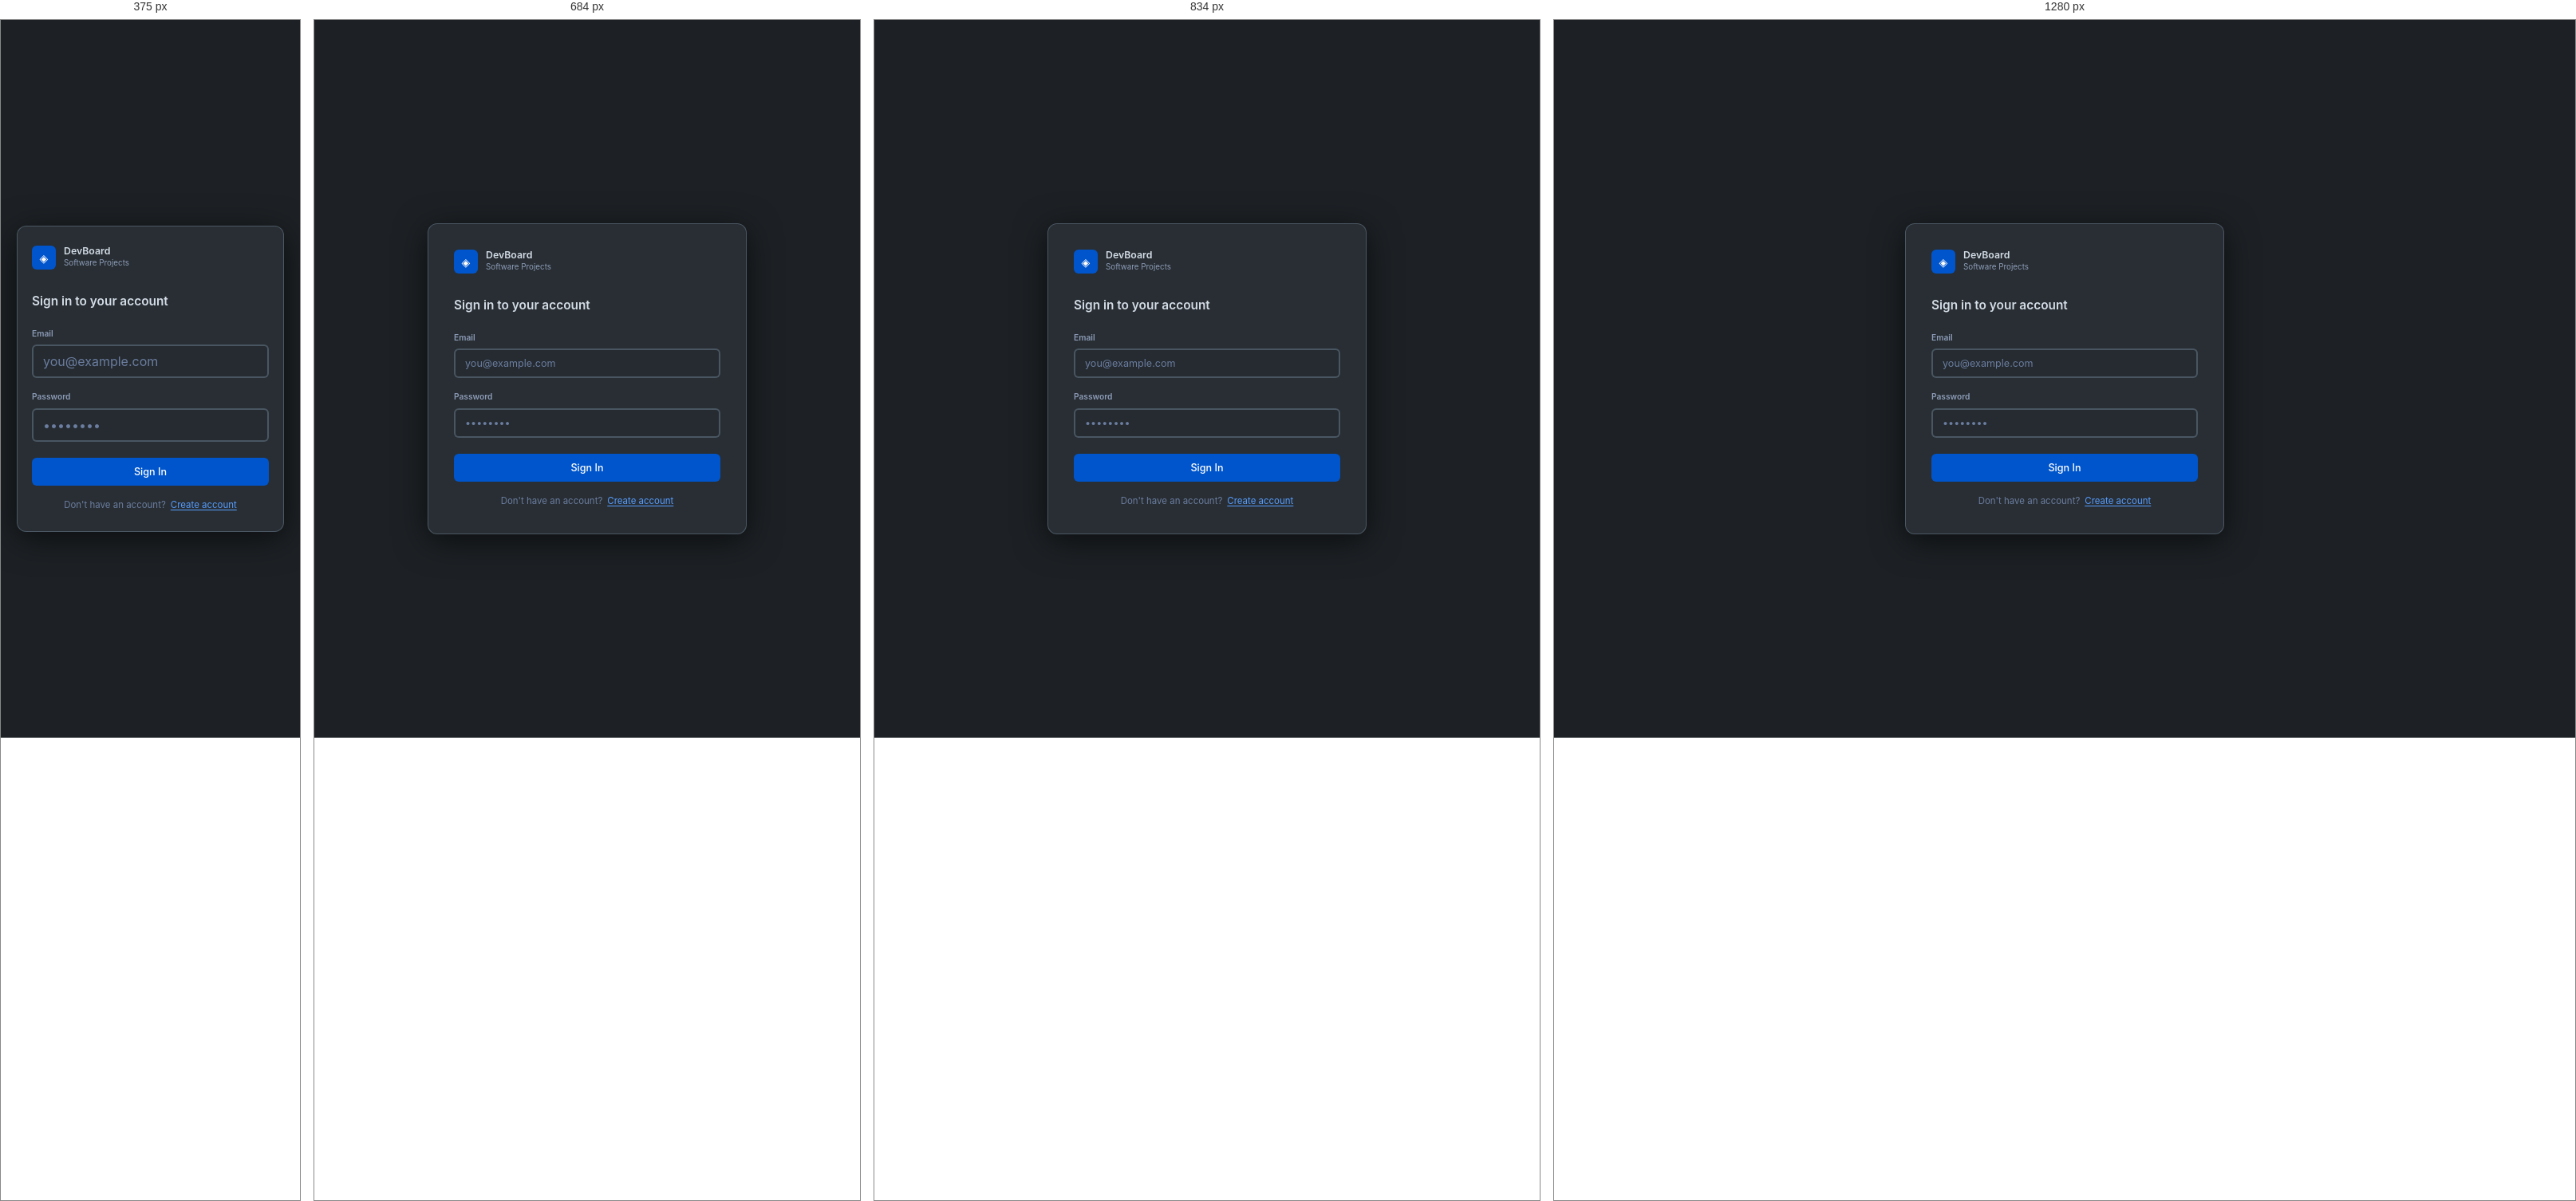
Rendered at 375 px, 684 px, 834 px and 1280 px, left to right.

<!-- file: login.html -->
<!DOCTYPE html>
<html lang="en">
<head>
  <meta charset="UTF-8" />
  <meta name="viewport" content="width=device-width, initial-scale=1.0" />
  <title>DevBoard — Sign In</title>
  <link href="https://fonts.googleapis.com/css2?family=Inter:wght@400;500;600&display=swap" rel="stylesheet">
  <link rel="stylesheet" href="style.css">
  <link rel="stylesheet" href="login.css">
  <link rel="icon" type="image/png" href="assets/images/icon.png" />
</head>
<body class="login-page">

  <div class="login-wrap">
    <div class="login-card">

      <div class="login-brand">
        <div class="brand-logo">◈</div>
        <div>
          <div class="brand-name">DevBoard</div>
          <div class="brand-sub">Software Projects</div>
        </div>
      </div>

      <h1 class="login-heading" id="loginHeading">Sign in to your account</h1>

      <div class="login-error" id="loginError" style="display:none"></div>

      <div class="login-form">
        <div class="login-field" id="nameField" style="display:none">
          <label class="field-label" for="nameInput">Your name</label>
          <input id="nameInput" type="text" placeholder="Jane Smith" maxlength="60" autocomplete="name" />
        </div>

        <div class="login-field">
          <label class="field-label" for="emailInput">Email</label>
          <input id="emailInput" type="email" placeholder="you@example.com" autocomplete="email" />
        </div>

        <div class="login-field">
          <label class="field-label" for="passwordInput">Password</label>
          <input id="passwordInput" type="password" placeholder="••••••••" autocomplete="current-password" />
        </div>

        <button class="btn-primary login-submit" id="loginSubmit">Sign In</button>

        <div class="login-toggle">
          <span id="toggleText">Don't have an account?</span>
          <button class="login-toggle-btn" id="toggleMode">Create account</button>
        </div>
      </div>

    </div>
  </div>

  <script src="https://cdn.jsdelivr.net/npm/@supabase/supabase-js@2/dist/umd/supabase.min.js"></script>
  <script src="supabase-client.js"></script>
  <script src="login.js"></script>
</body>
</html>


/* @media block from style.css */
@media (max-width: 900px) {
  .dash-grid { grid-template-columns: repeat(4, 1fr); }
  #widget-status-dist { grid-column: span 2; }
  #widget-proj-health { grid-column: span 4; }
  #widget-overdue     { grid-column: span 2; }
  #widget-due-soon    { grid-column: span 2; }
  #widget-recent      { grid-column: span 4; }
}

/* @media block from style.css */
@media (max-width: 600px) {
  .dash-grid { grid-template-columns: 1fr; padding: 10px; gap: 8px; }
  .widget    { grid-column: 1 !important; }
  .w-recent  { grid-template-columns: 1fr; }
  .dist-legend { grid-template-columns: 1fr; }
}

/* @media block from style.css */
@media (max-width: 768px) {
  .sidebar {
    position: fixed;
    top: 0; bottom: 0; left: 0;
    transform: translateX(-100%);
    transition: transform 0.25s ease;
    box-shadow: none;
    /* full-height including notch */
    padding-top: env(safe-area-inset-top, 0px);
  }

  .sidebar.open {
    transform: translateX(0);
    box-shadow: 6px 0 28px rgba(0,0,0,0.5);
  }

  .hamburger { display: flex; }

  /* declutter topbar on mobile */
  .chip-sub { display: none; }
  .chip-name { max-width: 120px; }
  .topbar   { padding: 0 12px; gap: 8px; }
  .topbar-center { max-width: 140px; }
  .search-input { font-size: 0.8rem; }
  .breadcrumb { display: none !important; }
  .btn-create { padding: 6px 10px; font-size: 0.8rem; }

  /* larger nav tap targets */
  .nav-item { padding: 10px 14px; min-height: 44px; }
  .nav-del  { min-width: 32px; min-height: 32px; display: flex; align-items: center; justify-content: center; }

  .board-wrap {
    padding: 12px;
    overflow-y: auto;
    overflow-x: hidden;
  }

  .board {
    flex-direction: column;
    height: auto;
    overflow: visible;
    gap: 12px;
  }

  .col {
    width: 100%;
    min-width: 0;
    max-height: none;
  }

  .col-body { overflow-y: visible; }

  /* modal scrolls on short viewports */
  .modal { max-height: 90dvh; overflow-y: auto; }
  .modal-wide { width: 100%; max-height: 90dvh; }

  /* modal footer always visible */
  .modal-foot { position: sticky; bottom: 0; background: var(--modal-bg); z-index: 1; }
}

/* @media block from style.css */
@media (max-width: 480px) {
  .topbar        { padding: 0 10px; }
  .btn-create    { padding: 6px 10px; font-size: 0.8rem; }
  .topbar-center { max-width: 110px; }

  /* prevent iOS input zoom */
  .modal-body input,
  .modal-body textarea,
  .new-project-form input { font-size: 16px; }

  /* respect iPhone home-indicator */
  .sidebar-bottom {
    padding-bottom: calc(10px + env(safe-area-inset-bottom, 0px));
  }
}

/* @media block from login.css */
@media (max-width: 480px) {
  .login-card { padding: 24px 18px; }
  .login-field input { font-size: 16px; }
}